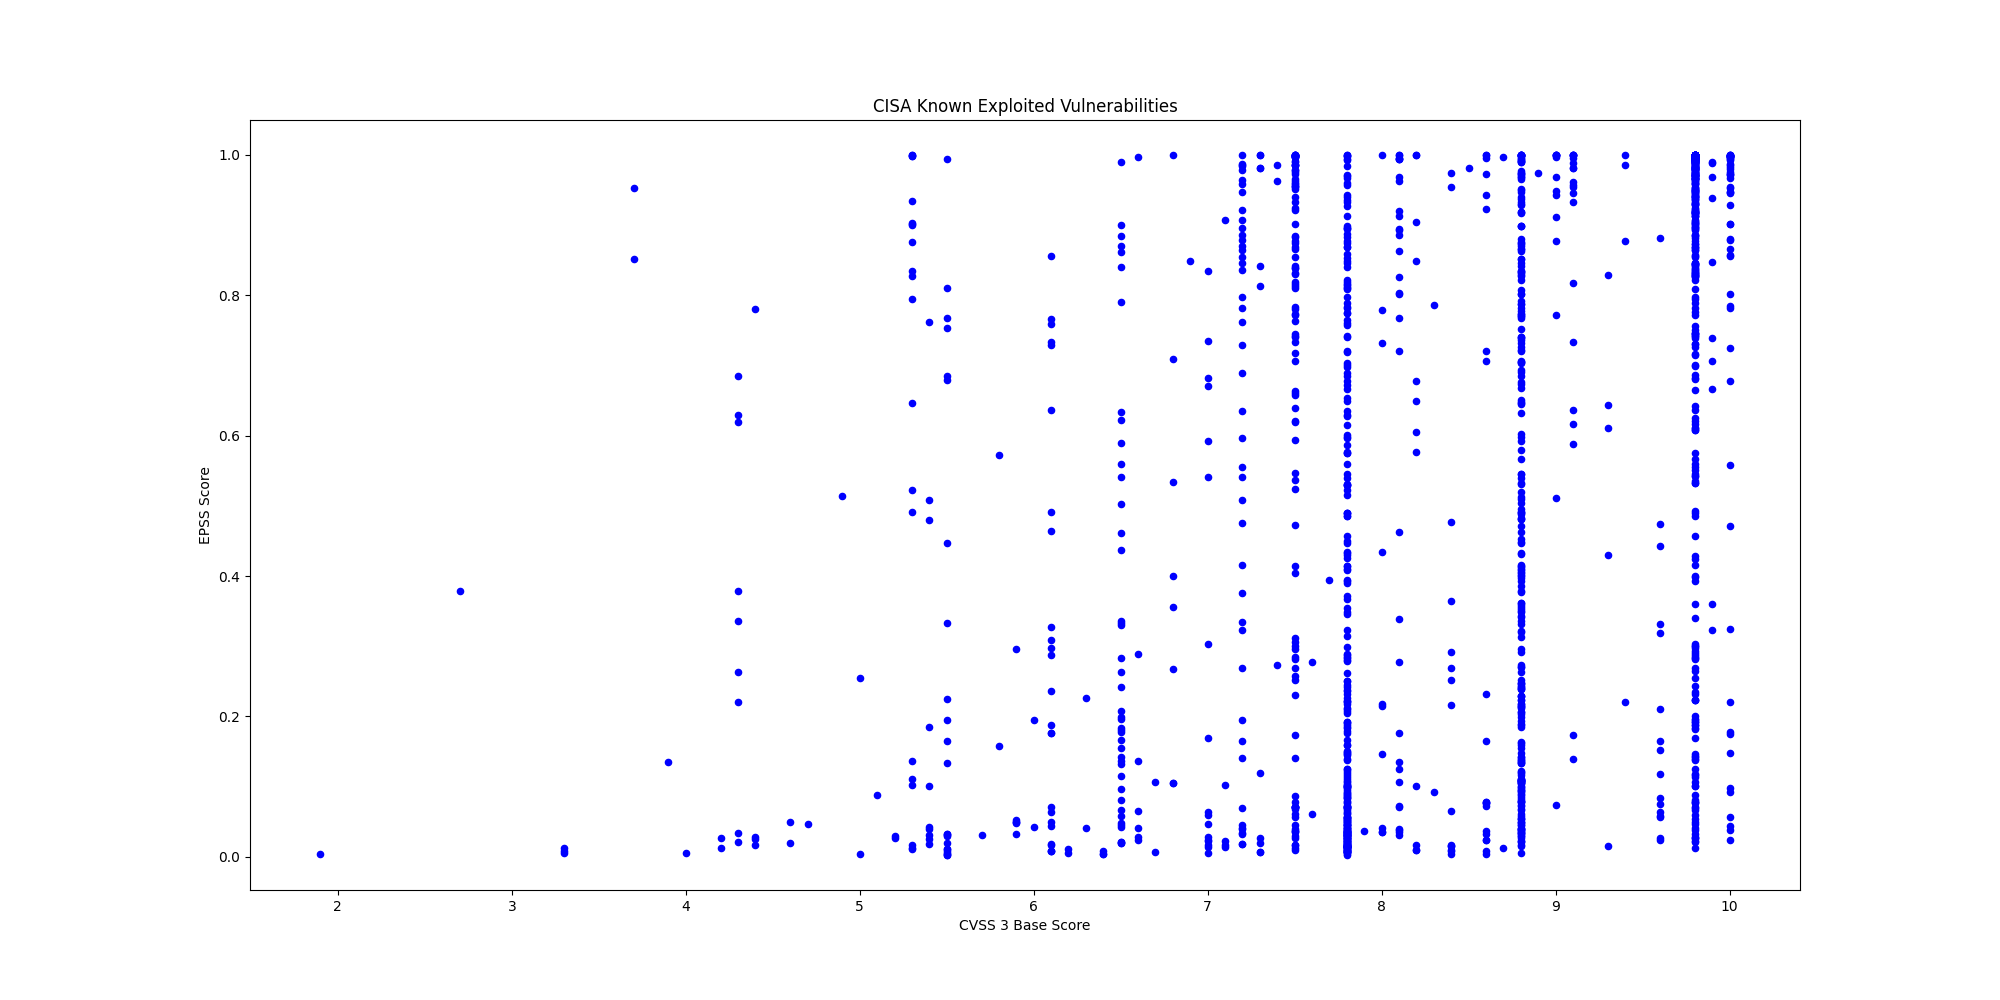

Source data for this figure (header and first rows):
CVE, CVSS3, EPSS, EPSS Percentile, Description, Vendor, Product
CVE-2025-39964, 7.8, 0.00996, 0.6107, Linux Kernel contains a race condition v…, Linux, Kernel
CVE-2025-39682, 9.8, 0.0288, 0.8627, Linux Kernel contains an improper check …, Linux, Kernel
CVE-2025-25249, 8.1, 0.03859, 0.8976, Fortinet FortiOS, FortiSwitchManager, an…, Fortinet, Multiple Products
CVE-2023-49105, 9.8, 0.4292, 0.9867, ownCloud contains an improper authentica…, ownCloud, ownCloud
CVE-2021-23758, 8.1, 0.8258, 0.9966, Ajax.NET Professional (AjaxPro) contains…, Ajax.NET Professional, Ajax.NET Professional
CVE-2015-3246, 5.1, 0.08799, 0.9499, Red Hat libuser contains a race conditio…, Red Hat, Libuser
CVE-2015-5287, 7.8, 0.04962, 0.9186, Red Hat Automatic Bug Reporting Tool (AB…, Red Hat, Automatic Bug Reporting Tool
CVE-2022-0995, 7.8, 0.08788, 0.9499, Linux Kernel contains an out-of-bounds m…, Linux, Kernel
CVE-2019-1068, 8.8, 0.5791, 0.9906, Microsoft SQL Server contains a remote c…, Microsoft, SQL Server
CVE-2025-62593, 8.8, 0.2729, 0.9799, Ray-Project Ray contains a code injectio…, Ray-Project, Ray
CVE-2025-68686, 5.9, 0.296, 0.9813, Fortinet FortiOS contains an exposure of…, Fortinet, FortiOS
CVE-2021-27137, 8.1, 0.03995, 0.9013, DD-WRT contains a stack-based buffer ove…, DD-WRT, DD-WRT
CVE-2023-4346, 7.5, 0.01294, 0.6905, KNX Association KNX Protocol Connection …, KNX Association, KNX Protocol Connection Authorization Op…
CVE-2008-4128, 8.1, 0.3387, 0.9834, Cisco IOS 12.4 contains multiple cross-s…, Cisco, IOS
CVE-2025-67038, 9.8, 0.1926, 0.9724, Lantronix EDS5000 contains a code inject…, Lantronix, EDS5000
CVE-2022-0492, 7.8, 0.05528, 0.9251, Linux Kernel contains an improper authen…, Linux, Kernel
CVE-2025-48595, 8.4, 0.01714, 0.7639, Android Framework contains an integer ov…, Android, Framework
CVE-2024-21182, 7.5, 0.7416, 0.9947, Oracle WebLogic contains an unspecified …, Oracle, WebLogic Server
CVE-2025-34291, 8.8, 0.9281, 0.9983, Langflow contains an origin validation e…, Langflow, Langflow
CVE-2008-4250, 9.8, 0.9875, 0.9992, Microsoft Windows contains a buffer over…, Microsoft, Windows
CVE-2009-1537, 8.8, 0.5121, 0.989, Microsoft DirectX contains a NULL byte o…, Microsoft, DirectX
CVE-2009-3459, 8.8, 0.8658, 0.9973, Adobe Acrobat and Reader contain a heap-…, Adobe, Acrobat and Reader
CVE-2010-0249, 8.8, 0.9194, 0.9982, Microsoft Internet Explorer contains an …, Microsoft, Internet Explorer
CVE-2010-0806, 8.8, 0.8217, 0.9965, Microsoft Internet Explorer contains an …, Microsoft, Internet Explorer
CVE-2024-1708, 8.4, 0.9544, 0.9987, ConnectWise ScreenConnect contains a pat…, ConnectWise, ScreenConnect
CVE-2025-29635, 7.2, 0.8794, 0.9976, D-Link DIR-823X contains a command injec…, D-Link, DIR-823X
CVE-2024-7399, 8.8, 0.9194, 0.9982, Samsung MagicINFO 9 Server contains a pa…, Samsung, MagicINFO 9 Server
CVE-2024-57728, 7.2, 0.06982, 0.939, SimpleHelp contains a path traversal vul…, SimpleHelp, SimpleHelp
CVE-2024-57726, 9.9, 0.666, 0.9926, SimpleHelp contains a missing authorizat…, SimpleHelp, SimpleHelp
CVE-2025-2749, 7.2, 0.04054, 0.9026, Kentico Xperience contains a path traver…, Kentico, Kentico Xperience
CVE-2023-27351, 7.5, 0.7805, 0.9956, PaperCut NG/MF contains an improper auth…, PaperCut, NG/MF
CVE-2025-48700, 6.1, 0.01713, 0.7638, Synacor Zimbra Collaboration Suite (ZCS)…, Synacor, Zimbra Collaboration Suite (ZCS)
CVE-2025-32975, 10.0, 0.02458, 0.8374, Quest KACE Systems Management Appliance …, Quest, KACE Systems Management Appliance (SMA)
CVE-2024-27199, 7.3, 0.9999, 0.9999, JetBrains TeamCity contains a relative p…, JetBrains, TeamCity
CVE-2009-0238, 8.8, 0.4321, 0.9868, Microsoft Office Excel contains a remote…, Microsoft, Office
CVE-2012-1854, 7.8, 0.2103, 0.9749, Microsoft Visual Basic for Applications …, Microsoft, Visual Basic for Applications (VBA)
CVE-2025-60710, 7.8, 0.04598, 0.913, Microsoft Windows contains a link follow…, Microsoft, Windows
CVE-2023-21529, 8.8, 0.5929, 0.9909, Microsoft Exchange Server contains a des…, Microsoft, Exchange Server
CVE-2023-36424, 7.8, 0.1218, 0.9602, Microsoft Windows Common Log File System…, Microsoft, Windows
CVE-2020-9715, 7.8, 0.4859, 0.9883, Adobe Acrobat contains a use-after-free …, Adobe, Acrobat
CVE-2025-53521, 9.8, 0.02295, 0.8252, F5 BIG-IP APM contains a stack-based buf…, F5, BIG-IP
CVE-2025-32432, 10.0, 0.9979, 0.9996, Craft CMS contains a code injection vuln…, Craft CMS, Craft CMS
CVE-2025-54068, 9.8, 0.9707, 0.9989, Laravel Livewire contain a code injectio…, Laravel, Livewire
CVE-2025-43510, 7.8, 0.00355, 0.2652, Apple watchOS, iOS, iPadOS, macOS, visio…, Apple, Multiple Products
CVE-2025-43520, 5.5, 0.00425, 0.3407, Apple watchOS, iOS, iPadOS, macOS, visio…, Apple, Multiple Products
CVE-2025-31277, 8.8, 0.01631, 0.7519, Apple Safari, iOS, watchOS, visionOS, iP…, Apple, Multiple Products
CVE-2025-66376, 7.2, 0.1956, 0.9729, Synacor Zimbra Collaboration Suite (ZCS)…, Synacor, Zimbra Collaboration Suite (ZCS)
CVE-2025-47813, 4.3, 0.6297, 0.9917, Wing FTP Server contains a generation of…, Wing FTP Server, Wing FTP Server
CVE-2025-68613, 9.9, 0.9899, 0.9993, n8n contains an improper control of dyna…, n8n, n8n
CVE-2021-22054, 7.5, 0.9968, 0.9995, Omnissa Workspace One UEM formerly known…, Omnissa, Workspace One UEM
CVE-2025-26399, 9.8, 0.895, 0.9978, SolarWinds Web Help Desk contain a deser…, SolarWinds, Web Help Desk
CVE-2017-7921, 9.8, 1, 0.9999, Multiple Hikvision products contain an i…, Hikvision, Multiple Products
CVE-2021-22681, 9.8, 0.6363, 0.9919, Multiple Rockwell products contain an in…, Rockwell, Multiple Products
CVE-2023-43000, 8.8, 0.03898, 0.8986, Apple macOS, iOS, iPadOS, and Safari 16.…, Apple, Multiple Products
CVE-2021-30952, 7.8, 0.06964, 0.9389, Apple tvOS, macOS, Safari, iPadOS and wa…, Apple, Multiple Products
CVE-2023-41974, 7.8, 0.01398, 0.7126, Apple iOS and iPadOS contain a use-after…, Apple, iOS and iPadOS
CVE-2022-20775, 7.8, 0.1247, 0.9607, Cisco SD-WAN CLI contains a path travers…, Cisco, SD-WAN
CVE-2025-49113, 9.9, 0.989, 0.9993, RoundCube Webmail contains a deserializa…, Roundcube, Webmail
CVE-2025-68461, 7.2, 0.2684, 0.9796, RoundCube Webmail contains a cross-site …, Roundcube, Webmail
CVE-2021-22175, 6.8, 0.5337, 0.9895, GitLab contains a server-side request fo…, GitLab, GitLab
... 1,505 more rows
